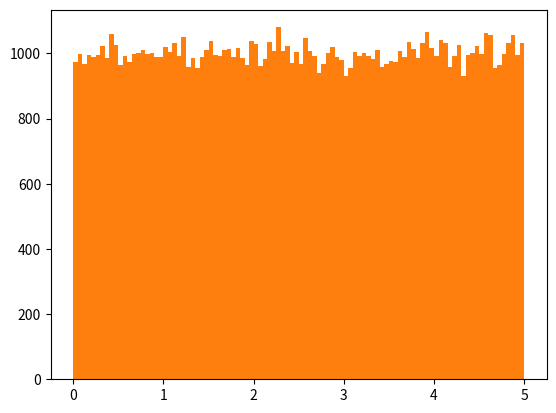

The matplotlib source for this figure:
import numpy
import matplotlib.pyplot as plt

# create an array containing 250 random floats between 0 and 5
x = numpy.random.uniform(0.0, 5.0, 250)
#print(x)

x = numpy.random.uniform(0.0, 5.0, 250)
plt.hist(x, 5)
plt.show()
# draw histogram with 5 bars
# first bar represents how many values in the array are between 0 and 1
# second bar represents how many values are between 1 and 2

x = numpy.random.uniform(0.0, 5.0, 100000)
plt.hist(x, 100)
plt.show()